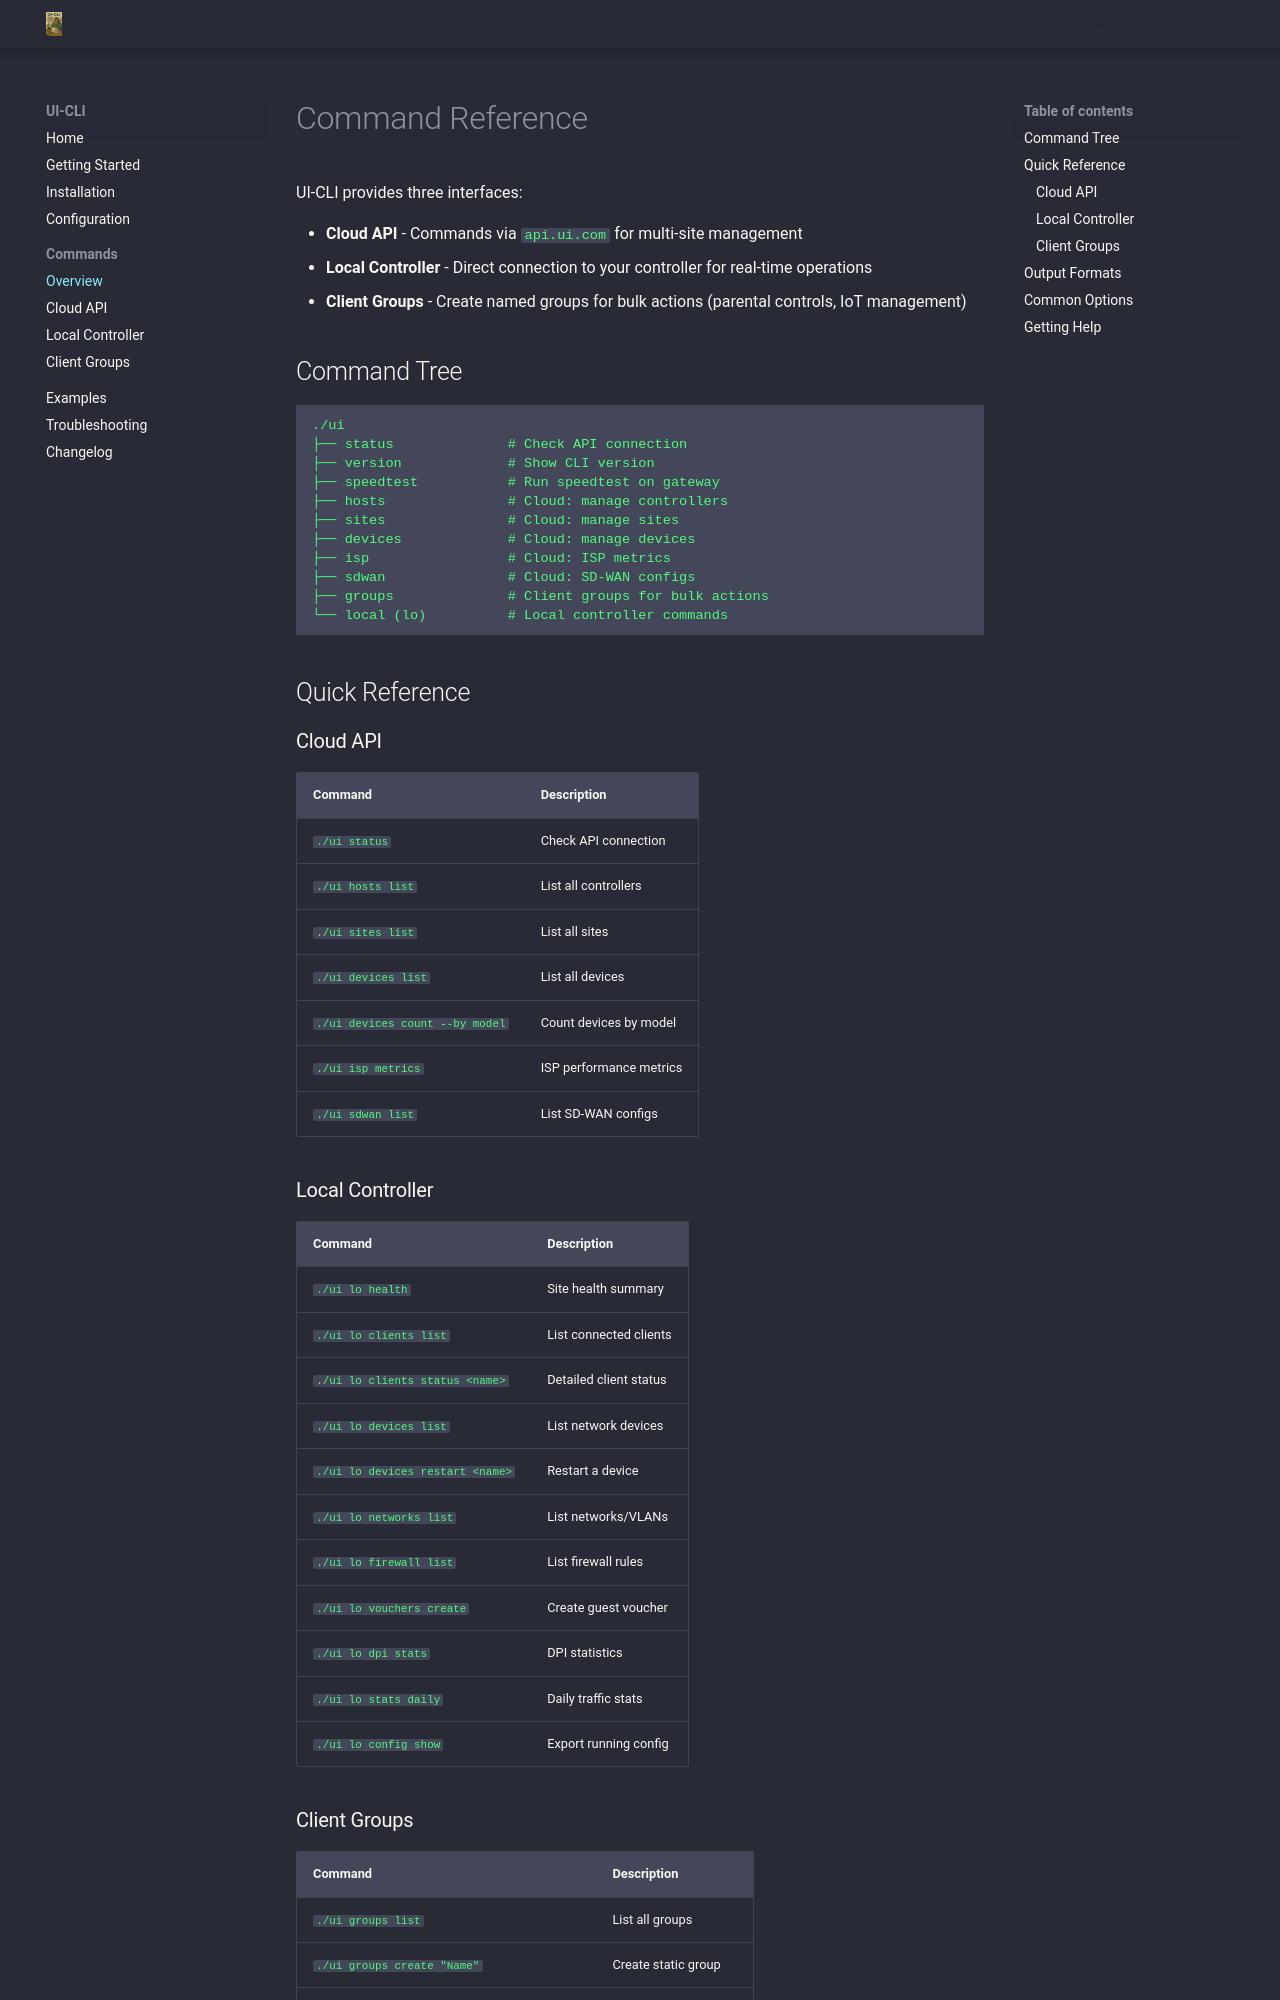

repository: sussdorff/ui-cli · page: commands/index.html · generator: mkdocs

# Command Reference

UI-CLI provides three interfaces:

- **Cloud API** - Commands via `api.ui.com` for multi-site management
- **Local Controller** - Direct connection to your controller for real-time operations
- **Client Groups** - Create named groups for bulk actions (parental controls, IoT management)

## Command Tree

```
./ui
├── status              # Check API connection
├── version             # Show CLI version
├── speedtest           # Run speedtest on gateway
├── hosts               # Cloud: manage controllers
├── sites               # Cloud: manage sites
├── devices             # Cloud: manage devices
├── isp                 # Cloud: ISP metrics
├── sdwan               # Cloud: SD-WAN configs
├── groups              # Client groups for bulk actions
└── local (lo)          # Local controller commands
```

## Quick Reference

### Cloud API

| Command | Description |
|---------|-------------|
| `./ui status` | Check API connection |
| `./ui hosts list` | List all controllers |
| `./ui sites list` | List all sites |
| `./ui devices list` | List all devices |
| `./ui devices count --by model` | Count devices by model |
| `./ui isp metrics` | ISP performance metrics |
| `./ui sdwan list` | List SD-WAN configs |

### Local Controller

| Command | Description |
|---------|-------------|
| `./ui lo health` | Site health summary |
| `./ui lo clients list` | List connected clients |
| `./ui lo clients status <name>` | Detailed client status |
| `./ui lo devices list` | List network devices |
| `./ui lo devices restart <name>` | Restart a device |
| `./ui lo networks list` | List networks/VLANs |
| `./ui lo firewall list` | List firewall rules |
| `./ui lo vouchers create` | Create guest voucher |
| `./ui lo dpi stats` | DPI statistics |
| `./ui lo stats daily` | Daily traffic stats |
| `./ui lo config show` | Export running config |
